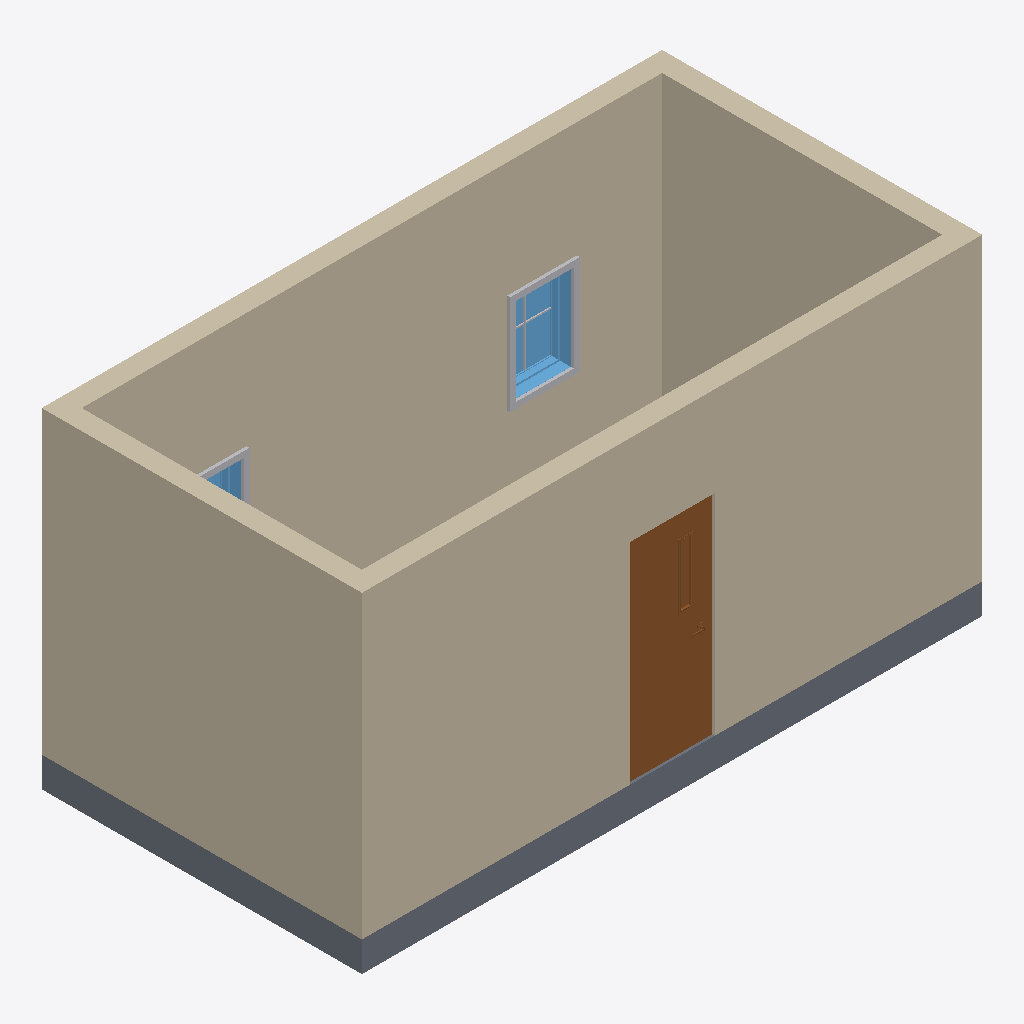
Isometric view of an IFC building model (IFC-SPF (STEP), schema IFC2X3, length unit millimetre), seen from the south-west, elements coloured by IFC class: 4 walls (beige), 3 other elements (light grey), 2 windows (light blue), 1 slab (grey), 1 door (brown).
Extent 6.2 m × 3.3 m × 3.3 m (x, y, z). Storeys (2): L1 at 0.00 m; L2 at 3.60 m. Elements (14): 6 IfcBuildingElementProxy, 4 IfcWallStandardCase, 2 IfcWindow, 1 IfcDoor, 1 IfcSlab.

HEADER;
FILE_DESCRIPTION(('ViewDefinition [CoordinationView_V2.0]','RevitIdentifiers [ContentGUID: be378d12-8d39-40ad-9c8c-9cf9059a64b7, VersionGUID: 0e691b33-c78e-420d-8511-e7e3256572c5, NumberOfSaves: 1]'),'2;1');
FILE_NAME('Precast_Module_Test.ifc','2026-09-05T19:39:31+07:00',(''),(''),'ODA SDAI 25.12','Autodesk - Revit 26.4.20.9 (ENU) - 26.4.20.9','');
FILE_SCHEMA(('IFC2X3'));
ENDSEC;
DATA;
#18=IFCPROJECT('2_DuqIZJb0hPoCdFdwPPj7',#6,'Project Number',$,$,'Project Name','Project Status',(#13),#8615);
#32=IFCSITE('2_DuqIZJb0hPoCdFdwPPj5',#6,'Default',$,$,#31,$,$,.ELEMENT.,(42,21,31,401672),(-71,-3,-24,-345703),0.0,$,$);
#22=IFCBUILDING('2_DuqIZJb0hPoCdFdwPPj6',#6,'Building Name',$,$,#21,$,'Building Name',.ELEMENT.,$,$,#19);
#25=IFCBUILDINGSTOREY('2JF4e6axWHqu3u0C1FZlmi',#6,'L1',$,$,#24,$,'L1',.ELEMENT.,0.0);
#29=IFCBUILDINGSTOREY('1ZGO8hrFCHqw0v0026FpFv',#6,'L2',$,$,#28,$,'L2',.ELEMENT.,3600.0000000000005);
#97=IFCWALLSTANDARDCASE('1JbE7uUqP0xQ_HEyWNJwH1',#6,'Basic Wall:Generic - 200mm:1663920',$,$,#84,#88,'1663920');
#54=IFCWALLSTANDARDCASE('1JbE7uUqP0xQ_HEyWNJwHV',#6,'Basic Wall:Generic - 200mm:1663918',$,$,#35,#40,'1663918');
#79=IFCWALLSTANDARDCASE('1JbE7uUqP0xQ_HEyWNJwHU',#6,'Basic Wall:Generic - 200mm:1663919',$,$,#67,#71,'1663919');
#114=IFCWALLSTANDARDCASE('1JbE7uUqP0xQ_HEyWNJwH0',#6,'Basic Wall:Generic - 200mm:1663921',$,$,#102,#106,'1663921');
#136=IFCSLAB('1JbE7uUqP0xQ_HEyWNJwGt',#6,'Floor:Generic 300mm:1663942',$,$,#117,#135,'1663942',.FLOOR.);
#8117=IFCDOOR('1JbE7uUqP0xQ_HEyWNJwGL',#6,'M_Door-Passage-Single-Vision_Lite:750 x 2000mm:1663972',$,$,#8614,#8113,'1663972',2100.0,850.0);
#8516=IFCWINDOW('1JbE7uUqP0xQ_HEyWNJwF_',#6,'M_Window-Fixed:600 x 900mm:1664015',$,$,#8599,#8512,'1664015',900.0000000000006,599.9999999999998);
#8537=IFCBUILDINGELEMENTPROXY('1JbE7uUqP0xQ_HEyWNJwFb',#6,'M_Trim-Window-Interior-Flat:Picture Frame:1664020',$,$,#8536,#8533,'1664020',$);
#8509=IFCBUILDINGELEMENTPROXY('1JbE7uUqP0xQ_HEyWNJwGD',#6,'M_Trim-Window-Interior-Flat:Picture Frame:1663996',$,$,#8508,#8505,'1663996',$);
#8380=IFCWINDOW('1JbE7uUqP0xQ_HEyWNJwG6',#6,'M_Window-Fixed:600 x 900mm:1663991',$,$,#8584,#8376,'1663991',900.0000000000006,599.9999999999998);
#8523=IFCBUILDINGELEMENTPROXY('1JbE7uUqP0xQ_HEyWNJwFZ',#6,'M_Muntin Pattern_2x2:M_Muntin Pattern_2x2:1664018',$,$,#8522,#8519,'1664018',$);
ENDSEC;
